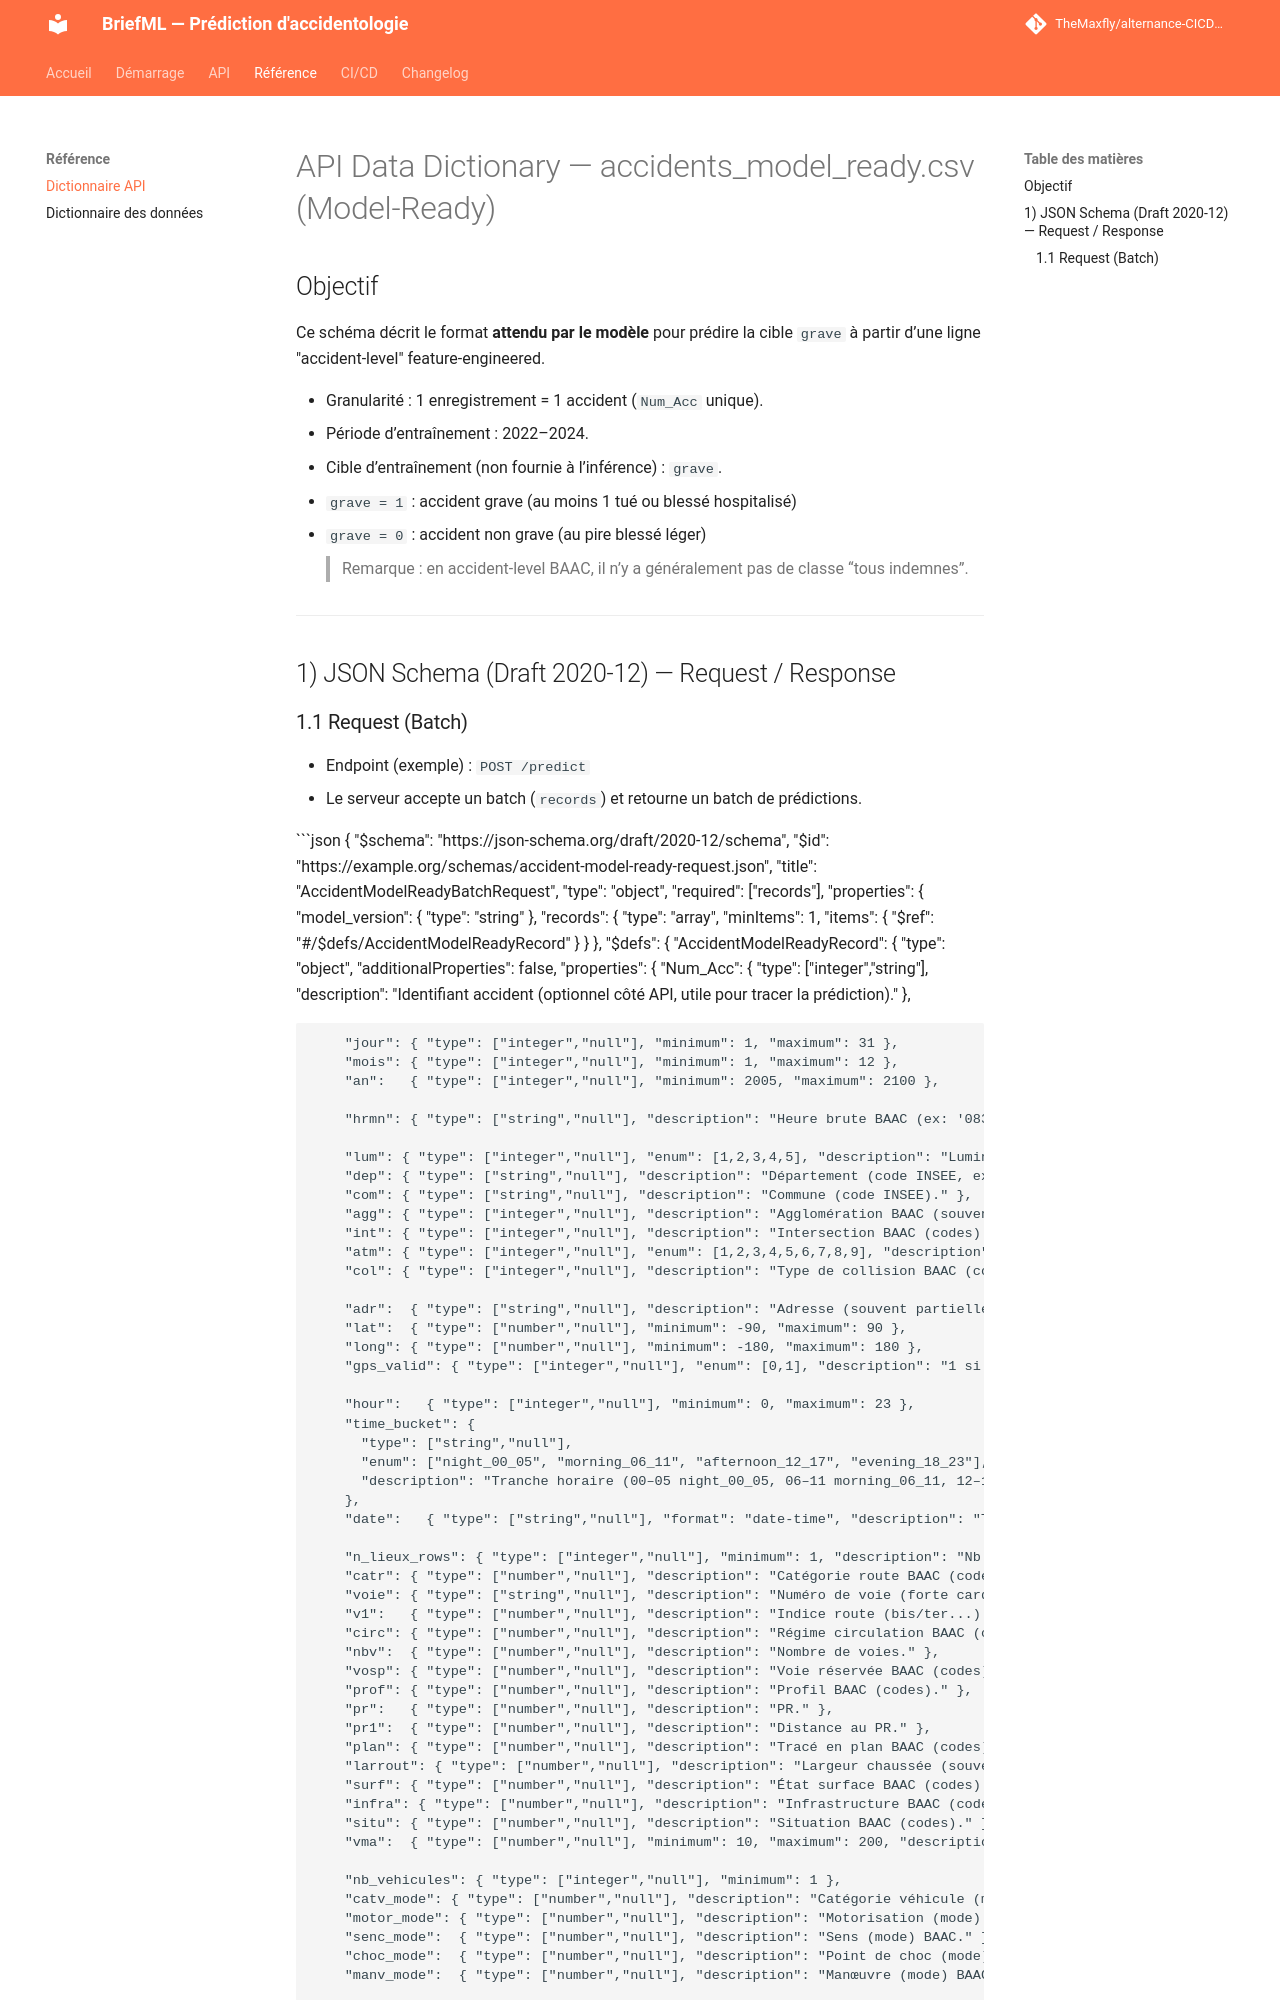

repository: TheMaxfly/alternance-CICDprediction · page: api_dictionary/index.html · generator: mkdocs

# API Data Dictionary — accidents_model_ready.csv (Model-Ready)

## Objectif
Ce schéma décrit le format **attendu par le modèle** pour prédire la cible `grave` à partir d’une ligne "accident-level" feature-engineered.

- Granularité : 1 enregistrement = 1 accident (`Num_Acc` unique).
- Période d’entraînement : 2022–2024.
- Cible d’entraînement (non fournie à l’inférence) : `grave`.
  - `grave = 1` : accident grave (au moins 1 tué ou blessé hospitalisé)
  - `grave = 0` : accident non grave (au pire blessé léger)
  > Remarque : en accident-level BAAC, il n’y a généralement pas de classe “tous indemnes”.

---

## 1) JSON Schema (Draft 2020-12) — Request / Response
